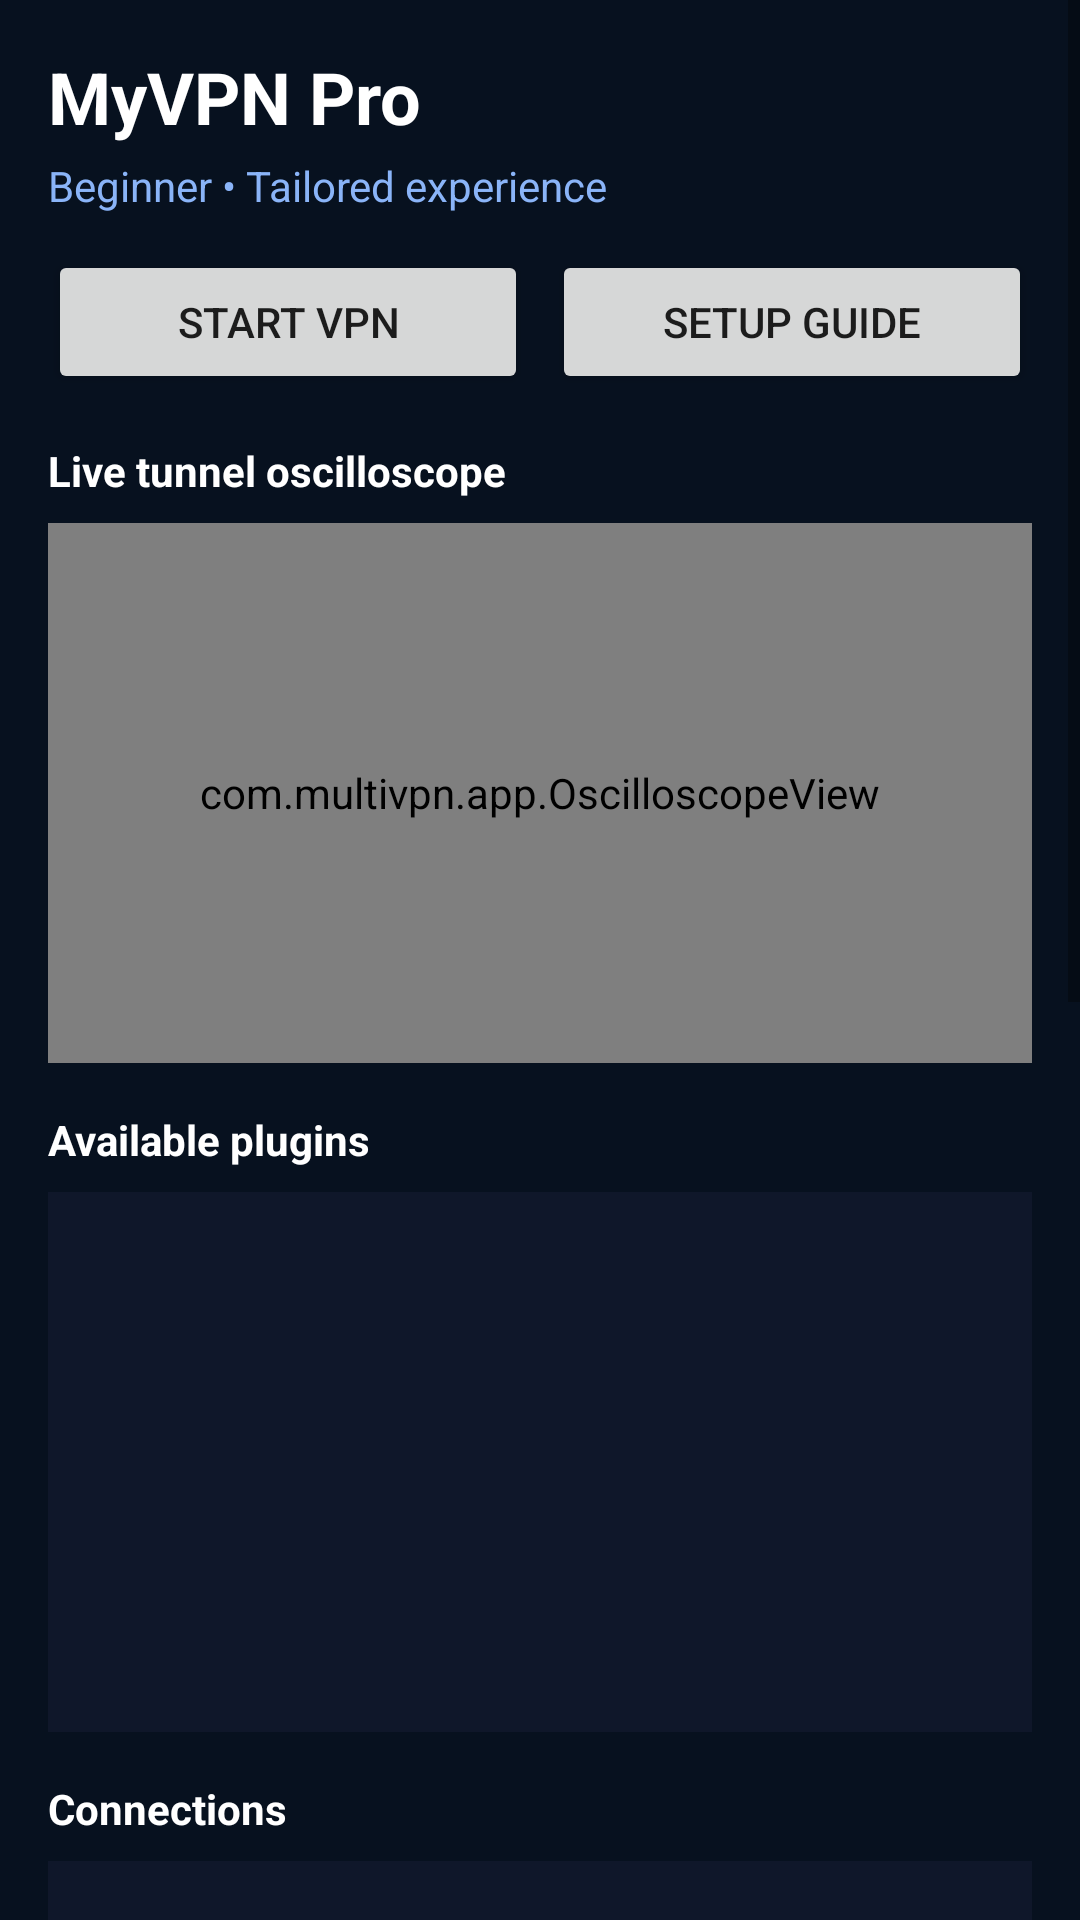

This screen was rendered from an Android layout file. Write that file and the resources it references.
<!-- AndroidManifest.xml: application theme Theme.MultiVPN -->
<!-- res/layout/activity_main.xml -->
<?xml version="1.0" encoding="utf-8"?>
<ScrollView xmlns:android="http://schemas.android.com/apk/res/android"
    android:layout_width="match_parent"
    android:layout_height="match_parent"
    android:background="#07111F">

    <LinearLayout
        android:layout_width="match_parent"
        android:layout_height="wrap_content"
        android:orientation="vertical"
        android:padding="16dp">

        <TextView
            android:layout_width="wrap_content"
            android:layout_height="wrap_content"
            android:text="MyVPN Pro"
            android:textColor="#FFFFFF"
            android:textSize="24sp"
            android:textStyle="bold" />

        <TextView
            android:id="@+id/proficiencyText"
            android:layout_width="wrap_content"
            android:layout_height="wrap_content"
            android:text="Beginner • Tailored experience"
            android:textColor="#8AB4F8"
            android:layout_marginTop="4dp" />

        <LinearLayout
            android:layout_width="match_parent"
            android:layout_height="wrap_content"
            android:orientation="horizontal"
            android:layout_marginTop="12dp">

            <Button
                android:id="@+id/startStopButton"
                android:layout_width="0dp"
                android:layout_height="wrap_content"
                android:layout_weight="1"
                android:text="START VPN" />

            <Button
                android:id="@+id/oobeButton"
                android:layout_width="0dp"
                android:layout_height="wrap_content"
                android:layout_weight="1"
                android:text="Setup Guide"
                android:layout_marginStart="8dp" />
        </LinearLayout>

        <TextView
            android:layout_width="wrap_content"
            android:layout_height="wrap_content"
            android:text="Live tunnel oscilloscope"
            android:textColor="#FFFFFF"
            android:textStyle="bold"
            android:layout_marginTop="16dp" />

        <com.multivpn.app.OscilloscopeView
            android:id="@+id/oscilloscopeView"
            android:layout_width="match_parent"
            android:layout_height="180dp"
            android:layout_marginTop="8dp" />

        <TextView
            android:layout_width="wrap_content"
            android:layout_height="wrap_content"
            android:text="Available plugins"
            android:textColor="#FFFFFF"
            android:textStyle="bold"
            android:layout_marginTop="16dp" />

        <ListView
            android:id="@+id/addonListView"
            android:layout_width="match_parent"
            android:layout_height="180dp"
            android:background="#0F172A"
            android:dividerHeight="1dp"
            android:layout_marginTop="8dp" />

        <TextView
            android:layout_width="wrap_content"
            android:layout_height="wrap_content"
            android:text="Connections"
            android:textColor="#FFFFFF"
            android:textStyle="bold"
            android:layout_marginTop="16dp" />

        <ListView
            android:id="@+id/connectionListView"
            android:layout_width="match_parent"
            android:layout_height="140dp"
            android:background="#0F172A"
            android:dividerHeight="1dp"
            android:layout_marginTop="8dp" />

        <TextView
            android:layout_width="wrap_content"
            android:layout_height="wrap_content"
            android:text="Professional settings"
            android:textColor="#FFFFFF"
            android:textStyle="bold"
            android:layout_marginTop="16dp" />

        <LinearLayout
            android:layout_width="match_parent"
            android:layout_height="wrap_content"
            android:orientation="vertical"
            android:layout_marginTop="8dp">

            <CheckBox
                android:id="@+id/autoConnectCheckBox"
                android:text="Auto-connect on launch"
                android:textColor="#FFFFFF"
                android:layout_width="wrap_content"
                android:layout_height="wrap_content" />

            <CheckBox
                android:id="@+id/killSwitchCheckBox"
                android:text="Kill switch"
                android:textColor="#FFFFFF"
                android:layout_width="wrap_content"
                android:layout_height="wrap_content" />

            <CheckBox
                android:id="@+id/analyticsCheckBox"
                android:text="Anonymous telemetry"
                android:textColor="#FFFFFF"
                android:layout_width="wrap_content"
                android:layout_height="wrap_content" />
        </LinearLayout>

        <TextView
            android:layout_width="wrap_content"
            android:layout_height="wrap_content"
            android:text="Live log"
            android:textColor="#FFFFFF"
            android:textStyle="bold"
            android:layout_marginTop="16dp" />

        <ScrollView
            android:layout_width="match_parent"
            android:layout_height="220dp"
            android:background="#111111"
            android:padding="8dp"
            android:layout_marginTop="8dp">

            <TextView
                android:id="@+id/logTextView"
                android:layout_width="match_parent"
                android:layout_height="wrap_content"
                android:textColor="#FFFFFF"
                android:textSize="14sp"
                android:fontFamily="monospace" />
        </ScrollView>
    </LinearLayout>
</ScrollView>
<!-- resources referenced by this layout -->
<resources>
  <style name="Theme.MultiVPN" parent="Theme.MaterialComponents.Light.DarkActionBar">
          <item name="colorPrimary">@color/primary</item>
          <item name="colorPrimaryDark">@color/primary_dark</item>
          <item name="colorAccent">@color/accent</item>
          <item name="android:windowBackground">@color/background</item>
      </style>
  <color name="primary">#2196F3</color>
  <color name="primary_dark">#1976D2</color>
  <color name="accent">#FF5722</color>
  <color name="background">#FFFFFF</color>
</resources>
